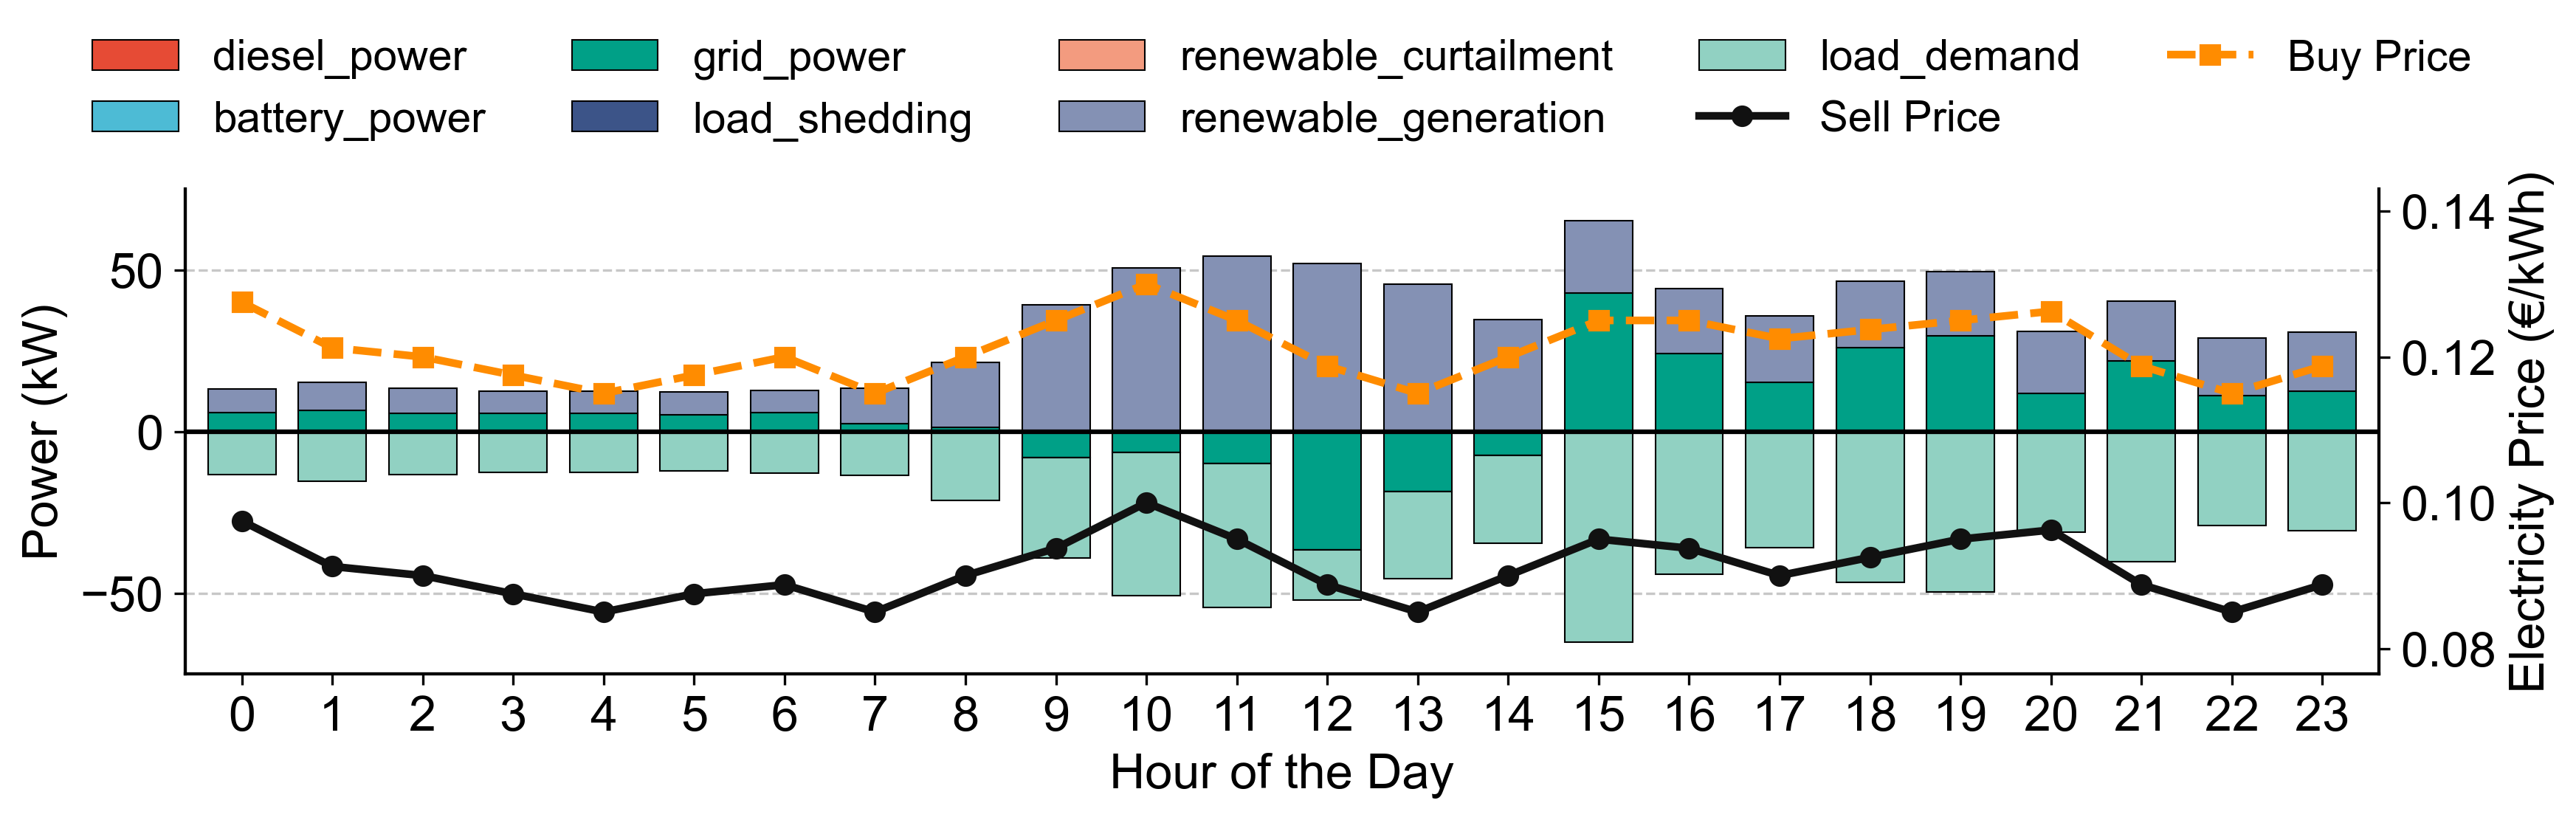

The table this chart was drawn from, first rows:
timestamp, action, reward, battery_soc, diesel_power, battery_power, grid_power, load_shedding, renewable_curtailment, fuel_level, power_balance_error, total_generation, total_consumption, renewable_generation, load_demand, has_line_violation, line_violations
2019-02-04 00:00:00, [0, 0], -0.04885, 0.5, 0.0, 0.0, 1.954, 0.0, 0.0, 100.0, 0.0, 4.402, 4.402, 2.448, 4.402, False, {}
2019-02-04 00:15:00, [0, 0], -0.04885, 0.5, 0.0, 0.0, 1.954, 0.0, 0.0, 100.0, 0.0, 4.402, 4.402, 2.448, 4.402, False, {}
2019-02-04 00:30:00, [0, 0], -0.04915, 0.5, 0.0, 0.0, 1.966, 0.0, 0.0, 100.0, 0.0, 4.414, 4.414, 2.448, 4.414, False, {}
2019-02-04 00:45:00, [0, 0], -0.03738, 0.5, 0.0, 0.0, 1.495, 0.0, 0.0, 100.0, 0.0, 3.943, 3.943, 2.448, 3.943, False, {}
2019-02-04 01:00:00, [0, 0], -0.05074, 0.5, 0.0, 0.0, 2.03, 0.0, 0.0, 100.0, 0.0, 4.154, 4.154, 2.124, 4.154, False, {}
2019-02-04 01:15:00, [0, 0], -0.03925, 0.5, 0.0, 0.0, 1.57, 0.0, 0.0, 100.0, 0.0, 3.694, 3.694, 2.124, 3.694, False, {}
2019-02-04 01:30:00, [0, 1], -0.03459, 0.5, 0.0, 0.0, 1.384, 0.0, 0.0, 100.0, 0.0, 3.508, 3.508, 2.124, 3.508, False, {}
2019-02-04 01:45:00, [0, 1], -0.03174, 0.5, 0.0, 0.0, 1.269, 0.0, 0.0, 100.0, 0.0, 3.393, 3.393, 2.124, 3.393, False, {}
2019-02-04 02:00:00, [0, 0], -0.03872, 0.5, 0.0, 0.0, 1.549, 0.0, 0.0, 100.0, 0.0, 3.433, 3.433, 1.884, 3.433, False, {}
2019-02-04 02:15:00, [0, 0], -0.04302, 0.5, 0.0, 0.0, 1.721, 0.0, 0.0, 100.0, 0.0, 3.605, 3.605, 1.884, 3.605, False, {}
2019-02-04 02:30:00, [0, 1], -0.02595, 0.5, 0.0, 0.0, 1.038, 0.0, 0.0, 100.0, 0.0, 2.922, 2.922, 1.884, 2.922, False, {}
2019-02-04 02:45:00, [0, 1], -0.02387, 0.5, 0.0, 0.0, 0.9549, 0.0, 0.0, 100.0, 0.0, 2.839, 2.839, 1.884, 2.839, False, {}
2019-02-04 03:00:00, [0, 1], -0.04451, 0.5, 0.0, 0.0, 1.78, 0.0, 0.0, 100.0, 0.0, 3.484, 3.484, 1.704, 3.484, False, {}
2019-02-04 03:15:00, [0, 0], -0.03349, 0.5, 0.0, 0.0, 1.34, 0.0, 0.0, 100.0, 0.0, 3.044, 3.044, 1.704, 3.044, False, {}
2019-02-04 03:30:00, [0, 0], -0.03744, 0.5, 0.0, 0.0, 1.498, 0.0, 0.0, 100.0, 0.0, 3.202, 3.202, 1.704, 3.202, False, {}
2019-02-04 03:45:00, [0, 0], -0.02828, 0.5, 0.0, 0.0, 1.131, 0.0, 0.0, 100.0, 0.0, 2.835, 2.835, 1.704, 2.835, False, {}
2019-02-04 04:00:00, [0, 0], -0.04271, 0.5, 0.0, 0.0, 1.709, 0.0, 0.0, 100.0, 0.0, 3.473, 3.473, 1.764, 3.473, False, {}
2019-02-04 04:15:00, [0, 0], -0.04363, 0.5, 0.0, 0.0, 1.745, 0.0, 0.0, 100.0, 0.0, 3.509, 3.509, 1.764, 3.509, False, {}
2019-02-04 04:30:00, [0, 0], -0.0251, 0.5, 0.0, 0.0, 1.004, 0.0, 0.0, 100.0, 0.0, 2.768, 2.768, 1.764, 2.768, False, {}
2019-02-04 04:45:00, [0, 0], -0.03491, 0.5, 0.0, 0.0, 1.396, 0.0, 0.0, 100.0, 0.0, 3.16, 3.16, 1.764, 3.16, False, {}
2019-02-04 05:00:00, [0, 0], -0.03081, 0.5, 0.0, 0.0, 1.232, 0.0, 0.0, 100.0, 0.0, 2.948, 2.948, 1.716, 2.948, False, {}
2019-02-04 05:15:00, [0, 0], -0.03949, 0.5, 0.0, 0.0, 1.58, 0.0, 0.0, 100.0, 0.0, 3.296, 3.296, 1.716, 3.296, False, {}
2019-02-04 05:30:00, [0, 0], -0.0261, 0.5, 0.0, 0.0, 1.044, 0.0, 0.0, 100.0, 0.0, 2.76, 2.76, 1.716, 2.76, False, {}
2019-02-04 05:45:00, [0, 0], -0.03112, 0.5, 0.0, 0.0, 1.245, 0.0, 0.0, 100.0, 0.0, 2.961, 2.961, 1.716, 2.961, False, {}
2019-02-04 06:00:00, [0, 0], -0.03517, 0.5, 0.0, 0.0, 1.407, 0.0, 0.0, 100.0, 0.0, 3.099, 3.099, 1.692, 3.099, False, {}
2019-02-04 06:15:00, [0, 0], -0.04356, 0.5, 0.0, 0.0, 1.743, 0.0, 0.0, 100.0, 0.0, 3.435, 3.435, 1.692, 3.435, False, {}
2019-02-04 06:30:00, [0, 1], -0.03927, 0.5, 0.0, 0.0, 1.571, 0.0, 0.0, 100.0, 0.0, 3.263, 3.263, 1.692, 3.263, False, {}
2019-02-04 06:45:00, [0, 0], -0.04098, 0.5, 0.0, 0.0, 1.639, 0.0, 0.0, 100.0, 0.0, 3.331, 3.331, 1.692, 3.331, False, {}
2019-02-04 07:00:00, [0, 0], -0.01228, 0.5, 0.0, 0.0, 0.491, 0.0, 0.0, 100.0, 0.0, 3.555, 3.555, 3.064, 3.555, False, {}
2019-02-04 07:15:00, [0, 0], -0.006459, 0.5, 0.0, 0.0, 0.2583, 0.0, 0.0, 100.0, 0.0, 3.322, 3.322, 3.064, 3.322, False, {}
2019-02-04 07:30:00, [0, 0], -0.004183, 0.5, 0.0, 0.0, 0.1673, 0.0, 0.0, 100.0, 0.0, 3.231, 3.231, 3.064, 3.231, False, {}
2019-02-04 07:45:00, [0, 0], -0.0149, 0.5, 0.0, 0.0, 0.5958, 0.0, 0.0, 100.0, 0.0, 3.66, 3.66, 3.064, 3.66, False, {}
2019-02-04 08:00:00, [0, 0], 0.02975, 0.5, 0.0, 0.0, -0.9154, 0.0, 0.0, 100.0, 0.0, 4.701, 4.701, 5.616, 4.701, False, {}
2019-02-04 08:15:00, [0, 0], 0.01536, 0.5, 0.0, 0.0, -0.4725, 0.0, 0.0, 100.0, 0.0, 5.143, 5.143, 5.616, 5.143, False, {}
2019-02-04 08:30:00, [0, 0], -0.05491, 0.5, 0.0, 0.0, 2.196, 0.0, 0.0, 100.0, 0.0, 7.812, 7.812, 5.616, 7.812, False, {}
2019-02-04 08:45:00, [0, 0], -0.1893, 0.5, 0.0, 0.0, 7.572, 0.0, 0.0, 100.0, 0.0, 13.19, 13.19, 5.616, 13.19, False, {}
2019-02-04 09:00:00, [0, 0], 0.1641, 0.5, 0.0, 0.0, -5.051, 0.0, 0.0, 100.0, 0.0, 6.125, 6.125, 11.18, 6.125, False, {}
2019-02-04 09:15:00, [0, 0], 0.1833, 0.5, 0.0, 0.0, -5.64, 0.0, 0.0, 100.0, 0.0, 5.536, 5.536, 11.18, 5.536, False, {}
2019-02-04 09:30:00, [0, 0], 0.1613, 0.5, 0.0, 0.0, -4.963, 0.0, 0.0, 100.0, 0.0, 6.213, 6.213, 11.18, 6.213, False, {}
2019-02-04 09:45:00, [0, 0], 0.06575, 0.5, 0.0, 0.0, -2.023, 0.0, 0.0, 100.0, 0.0, 9.153, 9.153, 11.18, 9.153, False, {}
2019-02-04 10:00:00, [0, 0], 0.1497, 0.5, 0.0, 0.0, -4.607, 0.0, 0.0, 100.0, 0.0, 8.537, 8.537, 13.14, 8.537, False, {}
2019-02-04 10:15:00, [0, 0], 0.05919, 0.5, 0.0, 0.0, -1.821, 0.0, 0.0, 100.0, 0.0, 11.32, 11.32, 13.14, 11.32, False, {}
2019-02-04 10:30:00, [0, 0], -0.04783, 0.5, 0.0, 0.0, 1.913, 0.0, 0.0, 100.0, 0.0, 15.06, 15.06, 13.14, 15.06, False, {}
2019-02-04 10:45:00, [0, 1], -0.03694, 0.5, 0.0, 0.0, 1.477, 0.0, 0.0, 100.0, 0.0, 14.62, 14.62, 13.14, 14.62, False, {}
2019-02-04 11:00:00, [0, 1], 0.0567, 0.5, 0.0, 0.0, -1.745, 0.0, 0.0, 100.0, 0.0, 11.97, 11.97, 13.72, 11.97, False, {}
2019-02-04 11:15:00, [0, 0], 0.108, 0.5, 0.0, 0.0, -3.322, 0.0, 0.0, 100.0, 0.0, 10.39, 10.39, 13.72, 10.39, False, {}
2019-02-04 11:30:00, [0, 0], 0.2012, 0.5, 0.0, 0.0, -6.191, 0.0, 0.0, 100.0, 0.0, 7.525, 7.525, 13.72, 7.525, False, {}
2019-02-04 11:45:00, [0, 1], 0.3074, 0.5, 0.0, 0.0, -9.459, 0.0, 0.0, 100.0, 0.0, 4.257, 4.257, 13.72, 4.257, False, {}
2019-02-04 12:00:00, [0, 0], 0.307, 0.5, 0.0, 0.0, -9.446, 0.0, 0.0, 100.0, 4.440892098500626e-16, 3.33, 3.33, 12.78, 3.33, False, {}
2019-02-04 12:15:00, [0, 0], 0.2919, 0.5, 0.0, 0.0, -8.981, 0.0, 0.0, 100.0, -4.440892098500626e-16, 3.795, 3.795, 12.78, 3.795, False, {}
2019-02-04 12:30:00, [0, 0], 0.2822, 0.5, 0.0, 0.0, -8.684, 0.0, 0.0, 100.0, 0.0, 4.092, 4.092, 12.78, 4.092, False, {}
2019-02-04 12:45:00, [0, 0], 0.2905, 0.5, 0.0, 0.0, -8.937, 0.0, 0.0, 100.0, 4.440892098500626e-16, 3.839, 3.839, 12.78, 3.839, False, {}
2019-02-04 13:00:00, [0, 1], 0.1297, 0.5, 0.0, 0.0, -3.992, 0.0, 0.0, 100.0, 0.0, 6.928, 6.928, 10.92, 6.928, False, {}
2019-02-04 13:15:00, [0, 0], 0.09353, 0.5, 0.0, 0.0, -2.878, 0.0, 0.0, 100.0, 0.0, 8.042, 8.042, 10.92, 8.042, False, {}
2019-02-04 13:30:00, [0, 0], 0.08878, 0.5, 0.0, 0.0, -2.732, 0.0, 0.0, 100.0, 0.0, 8.188, 8.188, 10.92, 8.188, False, {}
2019-02-04 13:45:00, [0, 0], 0.1217, 0.5, 0.0, 0.0, -3.746, 0.0, 0.0, 100.0, 0.0, 7.174, 7.174, 10.92, 7.174, False, {}
2019-02-04 14:00:00, [0, 1], 0.1281, 0.5, 0.0, 0.0, -3.942, 0.0, 0.0, 100.0, 0.0, 3.958, 3.958, 7.9, 3.958, False, {}
2019-02-04 14:15:00, [0, 0], 0.09172, 0.5, 0.0, 0.0, -2.822, 0.0, 0.0, 100.0, 0.0, 5.078, 5.078, 7.9, 5.078, False, {}
2019-02-04 14:30:00, [0, 0], -0.08015, 0.5, 0.0, 0.0, 3.206, 0.0, 0.0, 100.0, 0.0, 11.11, 11.11, 7.9, 11.11, False, {}
2019-02-04 14:45:00, [0, 0], -0.2671, 0.5, 0.0, 0.0, 10.69, 0.0, 0.0, 100.0, 0.0, 18.59, 18.59, 7.9, 18.59, False, {}
... 35 more rows
